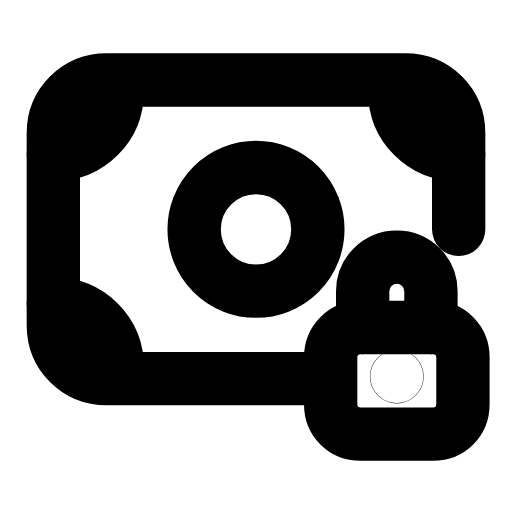
t = 0.00 s
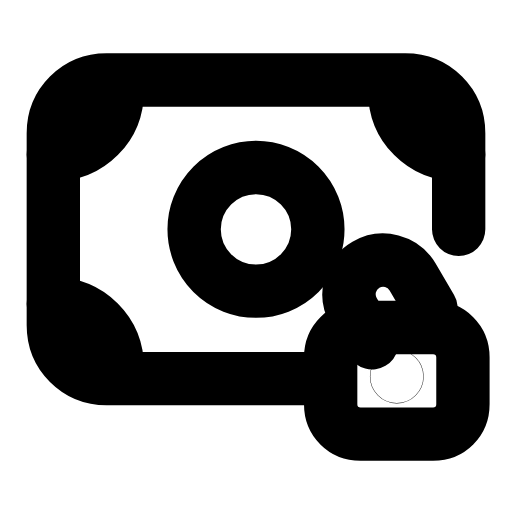
t = 0.24 s
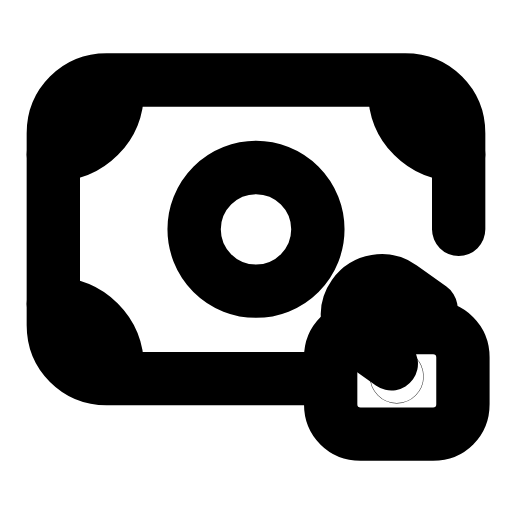
t = 0.52 s
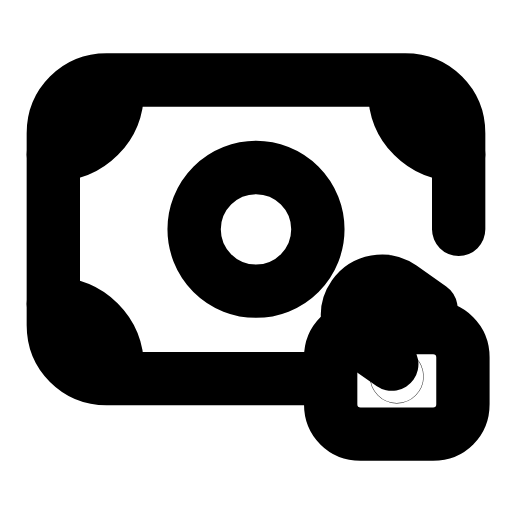
t = 0.78 s
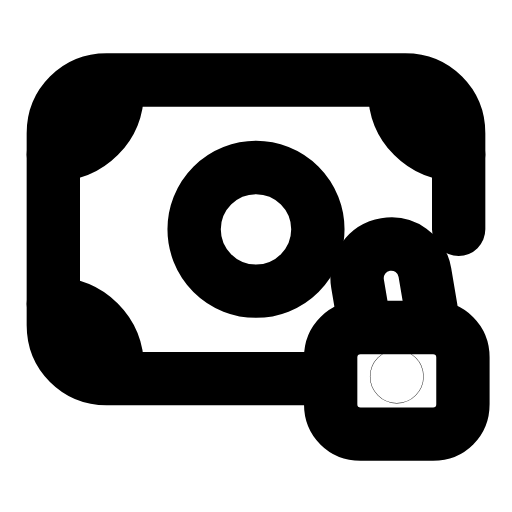
t = 1.05 s
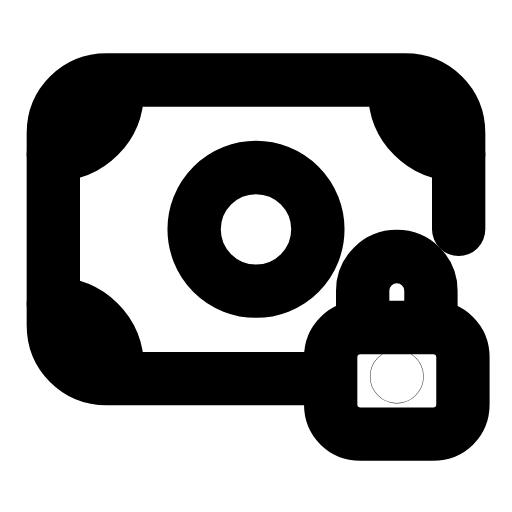
t = 1.33 s

The animated SVG that drew these frames (rendered in a browser with its animation timeline set to each time). Animation: 2 SMIL elements (animateTransform=2); one cycle of 1.60 s, repeats indefinitely.

<svg xmlns="http://www.w3.org/2000/svg" width="24" height="24" viewBox="0 0 24 24" fill="none"><g transform="translate(0 -1.25)"><path stroke="currentColor" stroke-width="2.5" stroke-linecap="round" stroke-linejoin="round" fill="none" d="M21.5 12L21.5 7.5C21.5 6.1 20.4 5 19 5L5 5C3.6 5 2.5 6.1 2.5 7.5L2.5 16.5C2.5 17.9 3.6 19 5 19L15 19"></path><path stroke="currentColor" stroke-width="2.5" stroke-linecap="round" stroke-linejoin="round" fill="none" d="M2.5 8.5C4.2 8.5 5.5 7.2 5.5 5.5M18.5 5.5C18.5 7.2 19.8 8.5 21.5 8.5M5.5 18.5C5.5 16.8 4.2 15.5 2.5 15.5"></path><circle stroke="currentColor" stroke-width="2.5" stroke-linecap="round" stroke-linejoin="round" fill="none" cx="12" cy="12" r="2.9"></circle><g><animateTransform attributeName="transform" type="translate" values="0 0;0 -0.9;0 -0.9;0 -0.9;0 -0.9;0 0;0 0" keyTimes="0;0.2025;0.45;0.6;0.765;0.9;1" dur="1.6s" repeatCount="indefinite" calcMode="spline" keySplines="0.16 1 0.3 1;0.16 1 0.3 1;0.16 1 0.3 1;0.16 1 0.3 1;0.16 1 0.3 1;0.16 1 0.3 1"/><g><animateTransform attributeName="transform" type="rotate" values="0 20.2 16.6;0 20.2 16.6;-55 20.2 16.6;-55 20.2 16.6;0 20.2 16.6;0 20.2 16.6;0 20.2 16.6" keyTimes="0;0.1125;0.45;0.6;0.825;0.9;1" dur="1.6s" repeatCount="indefinite" calcMode="spline" keySplines="0.16 1 0.3 1;0.16 1 0.3 1;0.16 1 0.3 1;0.16 1 0.3 1;0.16 1 0.3 1;0.16 1 0.3 1"/><path stroke="currentColor" stroke-width="2.5" stroke-linecap="round" stroke-linejoin="round" fill="none" d="M17 16.6L17 14.9A1.6 1.6 0 0 1 20.2 14.9L20.2 16.6"></path></g></g><path stroke="currentColor" stroke-width="2.5" stroke-linecap="round" stroke-linejoin="round" fill="none" d="M16.9 16.6L20.3 16.6C21.1 16.6 21.7 17.2 21.7 18L21.7 20.2C21.7 21 21.1 21.6 20.3 21.6L16.9 21.6C16.1 21.6 15.5 21 15.5 20.2L15.5 18C15.5 17.2 16.1 16.6 16.9 16.6Z"></path><circle stroke="currentColor" stroke-width="2.5" stroke-linecap="round" stroke-linejoin="round" fill="none" cx="18.6" cy="18.9" r="0.01"></circle></g></svg>
